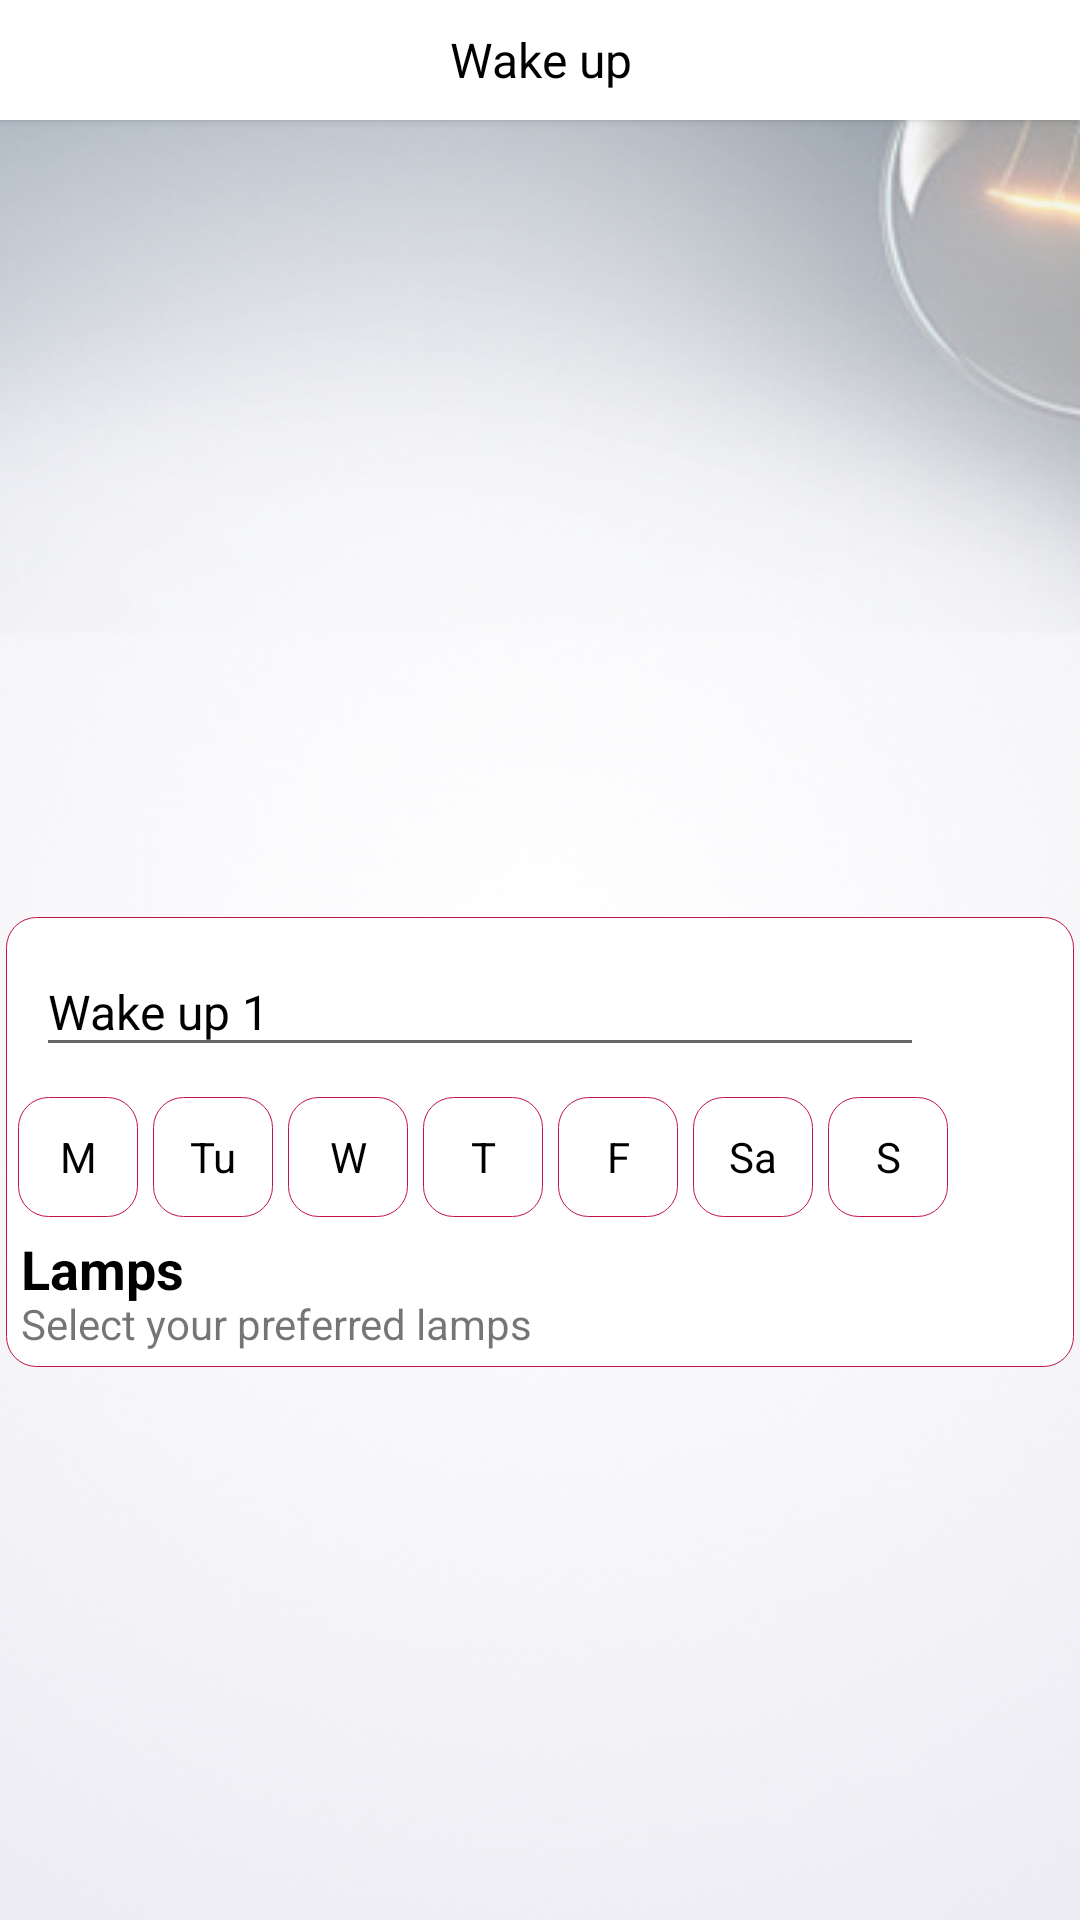

This screen was rendered from an Android layout file. Write that file and the resources it references.
<!-- AndroidManifest.xml: application theme SplashTheme -->
<!-- res/layout/activity_gotobed2.xml -->
<?xml version="1.0" encoding="utf-8"?>
<androidx.constraintlayout.widget.ConstraintLayout xmlns:android="http://schemas.android.com/apk/res/android"
    xmlns:app="http://schemas.android.com/apk/res-auto"
    xmlns:tools="http://schemas.android.com/tools"
    android:layout_width="match_parent"
    android:layout_height="match_parent"
    android:background="@drawable/bg1"
    tools:context=".gotobed2">

    <LinearLayout
        android:id="@+id/linearLayout4"
        android:layout_width="match_parent"
        android:layout_height="40dp"
        android:background="#FFFFFF"
        android:elevation="2dp"
        android:orientation="horizontal"
        app:layout_constraintEnd_toEndOf="parent"
        app:layout_constraintStart_toStartOf="parent"
        app:layout_constraintTop_toTopOf="parent">

        <TextView
            android:layout_width="match_parent"
            android:layout_height="match_parent"
            android:gravity="center"
            android:text="Wake up"
            android:textAlignment="center"
            android:textColor="#000000"
            android:textSize="16sp" />

    </LinearLayout>


    <androidx.constraintlayout.widget.ConstraintLayout
        android:layout_width="match_parent"
        android:layout_height="150dp"
        android:background="@drawable/schedule_shape"
        android:layout_marginLeft="2dp"
        android:layout_marginRight="2dp"
        app:layout_constraintBottom_toBottomOf="parent"
        app:layout_constraintEnd_toEndOf="parent"
        app:layout_constraintHorizontal_bias="0.0"
        app:layout_constraintStart_toStartOf="parent"
        app:layout_constraintTop_toBottomOf="@+id/linearLayout4"
        app:layout_constraintVertical_bias="0.59000003">

        <androidx.core.widget.NestedScrollView
            android:layout_width="match_parent"
            android:layout_height="wrap_content"
            app:layout_constraintBottom_toBottomOf="parent"
            app:layout_constraintTop_toTopOf="parent">


            <LinearLayout
                android:layout_width="match_parent"
                android:layout_height="wrap_content"
                android:orientation="vertical"
                app:layout_constraintEnd_toEndOf="parent"
                app:layout_constraintStart_toStartOf="parent"
                app:layout_constraintTop_toTopOf="parent">


                <androidx.constraintlayout.widget.ConstraintLayout
                    android:layout_width="match_parent"
                    android:layout_height="40dp"
                    android:layout_marginTop="10dp"
                    app:layout_constraintEnd_toEndOf="parent"
                    app:layout_constraintStart_toStartOf="parent">

                    <EditText
                        android:layout_width="match_parent"
                        android:layout_height="match_parent"
                        android:layout_marginLeft="10dp"
                        android:layout_marginRight="50dp"
                        android:ems="10"
                        android:inputType="text"
                        android:text="Wake up 1"
                        android:textColor="#000000"
                        android:textSize="16sp"
                        app:layout_constraintEnd_toEndOf="parent"
                        app:layout_constraintStart_toStartOf="parent"
                        app:layout_constraintTop_toTopOf="parent" />

                </androidx.constraintlayout.widget.ConstraintLayout>

                <androidx.constraintlayout.widget.ConstraintLayout
                    android:layout_width="match_parent"
                    android:layout_height="40dp"
                    android:layout_marginTop="10dp"
                    app:layout_constraintEnd_toEndOf="parent"
                    app:layout_constraintStart_toStartOf="parent">

                    <LinearLayout
                        android:layout_width="match_parent"
                        android:layout_height="match_parent"
                        android:orientation="horizontal">

                        <TextView
                            android:layout_width="40dp"
                            android:layout_height="40dp"
                            android:layout_marginLeft="4dp"
                            android:layout_marginRight="5dp"
                            android:background="@drawable/schedule_shape"
                            android:gravity="center"
                            android:text="M"
                            android:textColor="#000000" />

                        <TextView
                            android:layout_width="40dp"
                            android:layout_height="40dp"
                            android:layout_marginRight="5dp"
                            android:background="@drawable/schedule_shape"
                            android:gravity="center"
                            android:text="Tu"
                            android:textColor="#000000" />

                        <TextView
                            android:layout_width="40dp"
                            android:layout_height="40dp"
                            android:layout_marginRight="5dp"
                            android:background="@drawable/schedule_shape"
                            android:gravity="center"
                            android:text="W"
                            android:textColor="#000000" />

                        <TextView
                            android:layout_width="40dp"
                            android:layout_height="40dp"
                            android:layout_marginRight="5dp"
                            android:background="@drawable/schedule_shape"
                            android:gravity="center"
                            android:text="T"
                            android:textColor="#000000" />

                        <TextView
                            android:layout_width="40dp"
                            android:layout_height="40dp"
                            android:layout_marginRight="5dp"
                            android:background="@drawable/schedule_shape"
                            android:gravity="center"
                            android:text="F"
                            android:textColor="#000000" />

                        <TextView
                            android:layout_width="40dp"
                            android:layout_height="40dp"
                            android:layout_marginRight="5dp"
                            android:background="@drawable/schedule_shape"
                            android:gravity="center"
                            android:text="Sa"
                            android:textColor="#000000" />

                        <TextView
                            android:layout_width="40dp"
                            android:layout_height="40dp"
                            android:background="@drawable/schedule_shape"
                            android:gravity="center"
                            android:text="S"
                            android:textColor="#000000" />

                    </LinearLayout>


                </androidx.constraintlayout.widget.ConstraintLayout>

                <androidx.constraintlayout.widget.ConstraintLayout
                    android:id="@+id/lamps_select_bed"
                    android:layout_width="match_parent"
                    android:layout_height="55dp"
                    android:clickable="true"
                    android:background="@drawable/applestyleclick"
                    app:layout_constraintEnd_toEndOf="parent"
                    app:layout_constraintStart_toStartOf="parent">

                    <TextView
                        android:layout_width="match_parent"
                        android:layout_height="match_parent"
                        android:layout_marginLeft="5dp"
                        android:layout_marginTop="5dp"
                        android:text="Lamps"

                        android:textColor="#000000"
                        android:textSize="18sp"
                        android:textStyle="bold"
                        app:layout_constraintEnd_toEndOf="parent"
                        app:layout_constraintStart_toStartOf="parent"
                        app:layout_constraintTop_toTopOf="parent" />


                    <TextView
                        android:layout_width="match_parent"
                        android:layout_height="29dp"
                        android:layout_marginLeft="5dp"
                        android:text="Select your preferred lamps"
                        app:layout_constraintBottom_toBottomOf="parent"
                        app:layout_constraintEnd_toEndOf="parent"
                        app:layout_constraintHorizontal_bias="0.0"
                        app:layout_constraintStart_toStartOf="parent" />

                </androidx.constraintlayout.widget.ConstraintLayout>

                <androidx.constraintlayout.widget.ConstraintLayout
                    android:id="@+id/fade_time_bed"
                    android:layout_width="match_parent"
                    android:layout_height="55dp"
                    android:clickable="true"
                    android:background="@drawable/applestyleclick"
                    android:orientation="vertical"
                    app:layout_constraintEnd_toEndOf="parent"
                    app:layout_constraintStart_toStartOf="parent">

                    <TextView
                        android:id="@+id/textView10"
                        android:layout_width="match_parent"
                        android:layout_height="24dp"
                        android:layout_marginLeft="5dp"
                        android:text="fade time"
                        android:textColor="#000000"
                        android:textSize="18sp"
                        android:textStyle="bold"
                        app:layout_constraintEnd_toEndOf="parent"
                        app:layout_constraintStart_toStartOf="parent"
                        app:layout_constraintTop_toTopOf="parent" />

                    <TextView
                        android:layout_width="match_parent"
                        android:layout_height="24dp"
                        android:layout_marginLeft="5dp"
                        android:text="Select your preferred fade-out"
                        app:layout_constraintBottom_toBottomOf="parent"
                        app:layout_constraintEnd_toEndOf="parent"
                        app:layout_constraintHorizontal_bias="0.0"
                        app:layout_constraintStart_toStartOf="parent" />


                </androidx.constraintlayout.widget.ConstraintLayout>

            </LinearLayout>

        </androidx.core.widget.NestedScrollView>


    </androidx.constraintlayout.widget.ConstraintLayout>

</androidx.constraintlayout.widget.ConstraintLayout>
<!-- resources referenced by this layout -->
<resources>
  <!-- drawable applestyleclick (drawable) -->
  <?xml version="1.0" encoding="utf-8"?>
  <selector xmlns:android="http://schemas.android.com/apk/res/android">
      <item android:state_pressed = "true" android:drawable = "@drawable/appleclick_pressed"/>
      <item android:state_enabled = "true" android:drawable ="@drawable/appleclick_unpressed"/>
  </selector>
  <!-- drawable bg1: png bitmap (drawable, 109215 bytes) -->
  <!-- drawable schedule_shape (drawable) -->
  <?xml version="1.0" encoding="utf-8"?>
  <shape xmlns:android="http://schemas.android.com/apk/res/android">
      <solid android:color="#FFFFFF"/>
      <stroke android:color="#C21443" android:width="0.4dp"/>
      <corners android:radius="10dp"/>
  
  </shape>
  <style name="SplashTheme" parent="Theme.EuphoriaWIfi">
          <item name="android:windowBackground">@drawable/splash</item>
      </style>
  <!-- drawable appleclick_pressed (drawable) -->
  <?xml version="1.0" encoding="utf-8"?>
  <shape xmlns:android="http://schemas.android.com/apk/res/android">
      <solid android:color="#E4E4E4"/>
  </shape>
  <style name="Theme.EuphoriaWIfi" parent="Theme.AppCompat.Light.NoActionBar">
          
          <item name="colorPrimary">#BE000000</item>
          <item name="colorPrimaryVariant">#C6000000</item>
          <item name="colorOnPrimary">@color/white</item>
          
          <item name="colorSecondary">@color/teal_200</item>
          <item name="colorSecondaryVariant">@color/teal_700</item>
          <item name="colorOnSecondary">@color/black</item>
          
          <item name="android:statusBarColor" tools:targetApi="l">?attr/colorPrimaryVariant</item>
          
      </style>
  <!-- drawable splash: png bitmap (drawable, 170536 bytes) -->
  <color name="white">#FFFFFFFF</color>
  <color name="teal_200">#FF03DAC5</color>
  <color name="teal_700">#FF018786</color>
  <color name="black">#FF000000</color>
</resources>
